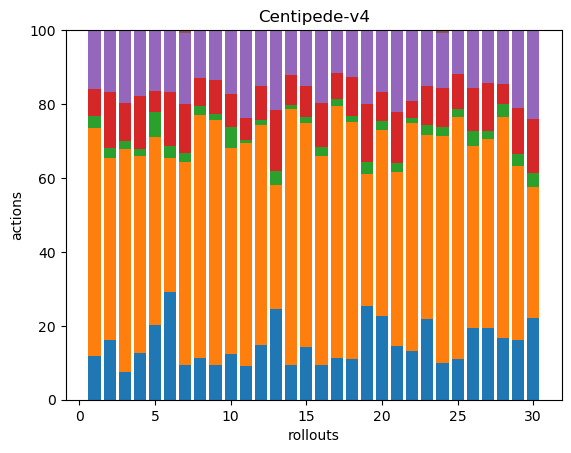

The data file committed next to this chart (first rows):
41, 212, 11, 25, 55, 0, 0, 0, 0, 0, 0, 0, 0, 0, 0, 0, 0, 0
29, 88, 5, 27, 30, 0, 0, 0, 0, 0, 0, 0, 0, 0, 0, 0, 0, 0
28, 225, 8, 38, 74, 0, 0, 0, 0, 0, 0, 0, 0, 0, 0, 0, 0, 0
25, 104, 4, 28, 35, 0, 0, 0, 0, 0, 0, 0, 0, 0, 0, 0, 0, 0
44, 110, 15, 12, 36, 0, 0, 0, 0, 0, 0, 0, 0, 0, 0, 0, 0, 0
42, 52, 5, 21, 24, 0, 0, 0, 0, 0, 0, 0, 0, 0, 0, 0, 0, 0
32, 189, 8, 45, 66, 3, 0, 0, 0, 0, 0, 0, 0, 0, 0, 0, 0, 0
42, 243, 9, 28, 48, 0, 0, 0, 0, 0, 0, 0, 0, 0, 0, 0, 0, 0
23, 164, 4, 23, 33, 0, 0, 0, 0, 0, 0, 0, 0, 0, 0, 0, 0, 0
31, 138, 14, 22, 43, 0, 0, 0, 0, 0, 0, 0, 0, 0, 0, 0, 0, 0
41, 272, 4, 27, 107, 0, 0, 0, 0, 0, 0, 0, 0, 0, 0, 0, 0, 0
34, 137, 3, 21, 35, 0, 0, 0, 0, 0, 0, 0, 0, 0, 0, 0, 0, 0
33, 45, 5, 22, 29, 0, 0, 0, 0, 0, 0, 0, 0, 0, 0, 0, 0, 0
35, 259, 4, 31, 45, 0, 0, 0, 0, 0, 0, 0, 0, 0, 0, 0, 0, 0
32, 137, 4, 19, 34, 0, 0, 0, 0, 0, 0, 0, 0, 0, 0, 0, 0, 0
28, 170, 7, 36, 59, 0, 0, 0, 0, 0, 0, 0, 0, 0, 0, 0, 0, 0
34, 205, 6, 21, 35, 0, 0, 0, 0, 0, 0, 0, 0, 0, 0, 0, 0, 0
33, 190, 5, 31, 38, 0, 0, 0, 0, 0, 0, 0, 0, 0, 0, 0, 0, 0
37, 52, 5, 23, 29, 0, 0, 0, 0, 0, 0, 0, 0, 0, 0, 0, 0, 0
38, 84, 4, 13, 28, 0, 0, 0, 0, 0, 0, 0, 0, 0, 0, 0, 0, 0
30, 98, 5, 29, 46, 0, 0, 0, 0, 0, 0, 0, 0, 0, 0, 0, 0, 0
29, 135, 3, 10, 42, 0, 0, 0, 0, 0, 0, 0, 0, 0, 0, 0, 0, 0
40, 92, 5, 19, 28, 0, 0, 0, 0, 0, 0, 0, 0, 0, 0, 0, 0, 0
29, 181, 7, 31, 44, 2, 0, 0, 0, 0, 0, 0, 0, 0, 0, 0, 0, 0
29, 172, 6, 25, 31, 0, 0, 0, 0, 0, 0, 0, 0, 0, 0, 0, 0, 0
38, 97, 8, 23, 31, 0, 0, 0, 0, 0, 0, 0, 0, 0, 0, 0, 0, 0
33, 86, 4, 22, 24, 0, 0, 0, 0, 0, 0, 0, 0, 0, 0, 0, 0, 0
34, 122, 7, 11, 30, 0, 0, 0, 0, 0, 0, 0, 0, 0, 0, 0, 0, 0
34, 98, 7, 26, 44, 0, 0, 0, 0, 0, 0, 0, 0, 0, 0, 0, 0, 0
36, 58, 6, 24, 39, 0, 0, 0, 0, 0, 0, 0, 0, 0, 0, 0, 0, 0
